Image classification data set "Rock-Paper-Scissors-6" (jusanchez6/Embedded-Machine-Learning on GitHub). Class labels (3): paper, rock, scissors.

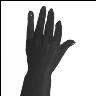
Label: paper

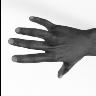
Label: paper

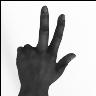
Label: scissors

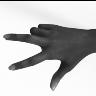
Label: scissors

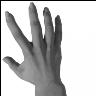
Label: paper

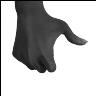
Label: rock
